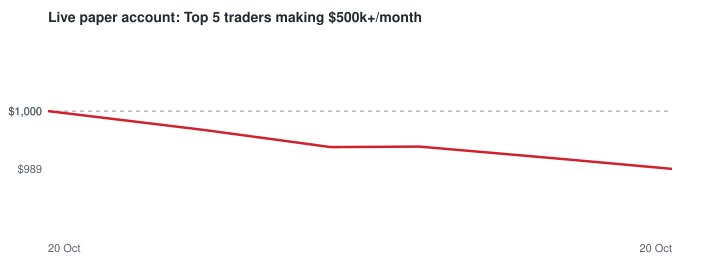

The table this chart was drawn from, first rows:
ts, time_utc, equity, cash, positions_value, open_positions
1792521127, 2026-10-20 18:32, 1000, 1000, 0.0, 0
1792523671, 2026-10-20 19:14, 996.5, 939.4, 57.05, 3
1792525730, 2026-10-20 19:48, 993.2, 839.2, 154, 4
1792527177, 2026-10-20 20:12, 993.3, 839.2, 154.1, 4
1792529452, 2026-10-20 20:50, 991, 738.2, 252.8, 7
1792531292, 2026-10-20 21:21, 989.1, 638, 351.1, 9
